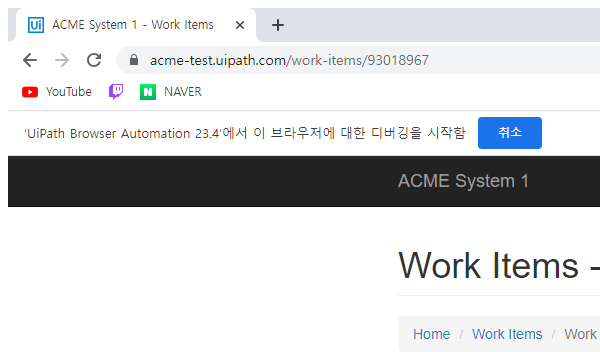
Task: Generate Yearly Report for Vendor
Workflow: System1_UpdateWorkItem

Step 1: Attach Browser 'chrome.exe ACME' in window 'ACME System 1 - Work Items' (chrome.exe)

Step 2: click on the button 'Update Work Item' (no picture)

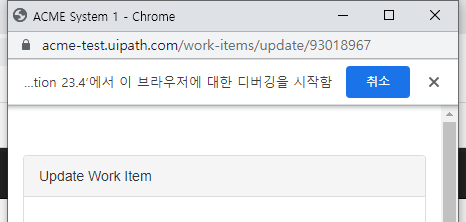
Step 3: Attach Browser 'chrome.exe ACME' in window 'ACME System 1' (chrome.exe)

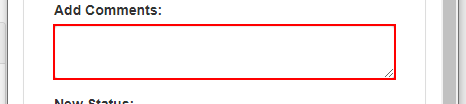
Step 4: type [in_Comment] into the text box

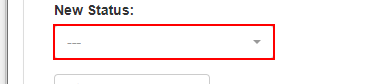
Step 5: select "Completed" in the button

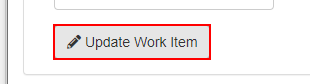
Step 6: click on the button

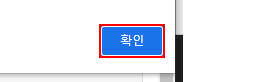
Step 7: type a value into the push button '확인' in window 'ACME System 1 - Chrome' (chrome.exe)

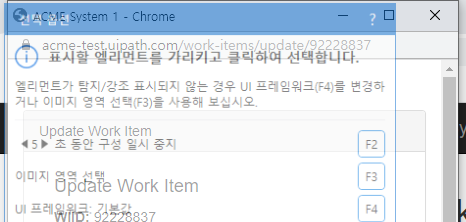
Step 8: Attach Browser 'chrome.exe ACME' in window 'ACME System 1' (chrome.exe)

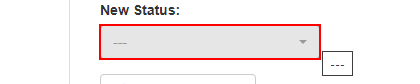
Step 9: select "Completed" in the text box in window 'ACME System 1' (chrome.exe)

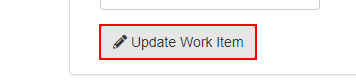
Step 10: click on the button in window 'ACME System 1' (chrome.exe)

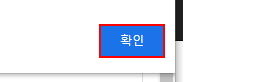
Step 11: type a value into the push button '확인' in window 'ACME System 1 - Chrome' (chrome.exe)
